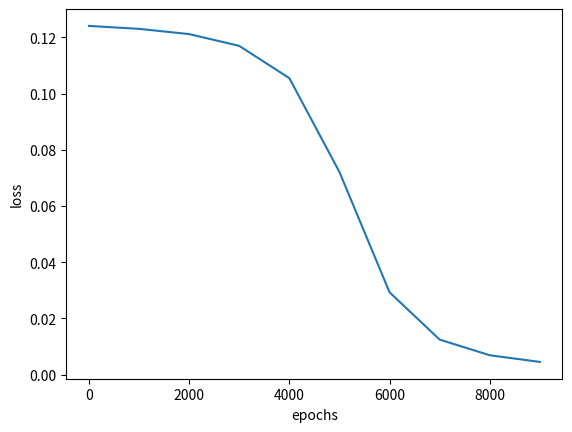

Source code (Python):
import random

import numpy as np
import matplotlib.pyplot as plt

# [redacted]
# X = np.array([[1.0, 0.1]])

X = np.array([[1, 0.1],
              [0.1, 1],
              [0.1, 0.1],
              [1, 1]])
# [redacted]
# 原始真值
# T = np.array([[1]])
# 问题3的真值
T = np.array([[1],
              [0],
              [0],
              [1]])

# 定义一个2隐层的神经网络：2-2-2-1
# 输入层2个神经元，隐藏1层2个神经元，隐藏2层2个神经元，输出层1个神经元

# 输入层到隐藏层1的权值初始化，2行2列
W1 = np.array([[0.8, 0.2],
               [0.2, 0.8]])
# 隐藏层1到隐藏层2的权值初始化，2行2列
W2 = np.array([[0.5, 0.0],
               [0.5, 1.0]])
# 隐藏层2到输出层的权值初始化，2行1列
W3 = np.array([[0.5],
               [0.5]])

# 初始化偏置值
# 隐藏层1的2个神经元偏置
b1 = np.array([[-1, 0.3]])
# 隐藏层2的2个神经元偏置
b2 = np.array([[0.1, -0.1]])
# 输出层的1个神经元偏置
b3 = np.array([[-0.6]])
# 学习率设置
lr = 0.1
# 定义训练周期数10000
epochs = 10000
# 每训练1000次计算一次loss值  # 定义测试周期数
report = 1000
# 将所有样本分组，每组大小为
# batch_size = 1

# 批量梯度下降
batch_size = 4
# 小批量梯度下降
# batch_size = 2


# 定义sigmoid函数
def sigmoid(x):
    return 1 / (1 + np.exp(-x))


# 定义sigmoid函数导数
def dsigmoid(x):
    return x * (1 - x)


# # 更新权值和偏置值
def update():
    global batch_X, batch_T, W1, W2, W3, lr, b1, b2, b3

    # 隐藏层1输出
    Z1 = np.dot(batch_X, W1) + b1
    A1 = sigmoid(Z1)

    # 隐藏层2输出
    Z2 = (np.dot(A1, W2) + b2)
    A2 = sigmoid(Z2)
    # -----------------注释的示例代码-----------
    # 输出层输出
    Z3 = (np.dot(A2, W3) + b3)
    A3 = sigmoid(Z3)

    # 求输出层的误差
    delta_A3 = (batch_T - A3)
    delta_Z3 = delta_A3 * dsigmoid(A3)

    # 利用输出层的误差，求出三个偏导（即隐藏层2到输出层的权值改变）    # 由于一次计算了多个样本，所以需要求平均
    delta_W3 = A2.T.dot(delta_Z3) / batch_X.shape[0]
    delta_B3 = np.sum(delta_Z3, axis=0) / batch_X.shape[0]

    # 求隐藏层2的误差
    delta_A2 = delta_Z3.dot(W3.T)
    delta_Z2 = delta_A2 * dsigmoid(A2)

    # 利用隐藏层2的误差，求出三个偏导（即隐藏层1到隐藏层2的权值改变）    # 由于一次计算了多个样本，所以需要求平均
    delta_W2 = A1.T.dot(delta_Z2) / batch_X.shape[0]
    delta_B2 = np.sum(delta_Z2, axis=0) / batch_X.shape[0]

    # 求隐藏层1的误差
    delta_A1 = delta_Z2.dot(W2.T)
    delta_Z1 = delta_A1 * dsigmoid(A1)

    # 利用隐藏层1的误差，求出三个偏导（即输入层到隐藏层1的权值改变）    # 由于一次计算了多个样本，所以需要求平均
    delta_W1 = batch_X.T.dot(delta_Z1) / batch_X.shape[0]
    delta_B1 = np.sum(delta_Z1, axis=0) / batch_X.shape[0]

    # 更新权值
    W3 = W3 + lr * delta_W3
    W2 = W2 + lr * delta_W2
    W1 = W1 + lr * delta_W1

    # 改变偏置值
    b3 = b3 + lr * delta_B3
    b2 = b2 + lr * delta_B2
    b1 = b1 + lr * delta_B1

# 定义空list用于保存loss
loss = []
batch_X = []
batch_T = []
max_batch = X.shape[0] // batch_size
# 小批量梯度下降
# 训练模型
for idx_epoch in range(epochs):

    for idx_batch in range(max_batch):
        # 更新权值
        # 批量梯度下降
        batch_X = X[idx_batch * batch_size:(idx_batch + 1) * batch_size, :]
        batch_T = T[idx_batch * batch_size:(idx_batch + 1) * batch_size, :]
        # 随机梯度下降、
        # 打乱X中的数据，保证随机性
        # np.random.shuffle(X)
        # print("观察样本的随机性idx_batch:", idx_batch)
        # batch_X = X[idx_batch * batch_size:(idx_batch + 1) * batch_size, :]
        # batch_T = T[idx_batch * batch_size:(idx_batch + 1) * batch_size, :]
        # 小批量梯度下降
        # idx_batch = random.randint(0, max_batch - 1)
        # print("观察样本的随机性idx_batch:", idx_batch)
        # batch_X = X[idx_batch * batch_size:(idx_batch + 1) * batch_size, :]
        # batch_T = T[idx_batch * batch_size:(idx_batch + 1) * batch_size, :]
        # print("观察权值的变化")
        # print("batch_X:", batch_X)
        # print("batch_T", batch_T)
        update()
    # 每训练5000次计算一次loss值
    if idx_epoch % report == 0:
        # 隐藏层1输出
        A1 = sigmoid(np.dot(X, W1) + b1)
        # 隐藏层2输出
        A2 = sigmoid(np.dot(A1, W2) + b2)
        # 输出层输出
        A3 = sigmoid(np.dot(A2, W3) + b3)
        # 计算loss值
        print('A3:', A3)
        print('epochs:', idx_epoch, 'loss:', np.mean(np.square(T - A3) / 2))
        # 保存loss值
        loss.append(np.mean(np.square(T - A3) / 2))

# 画图训练周期数与loss的关系图
plt.plot(range(0, epochs, report), loss)
plt.xlabel('epochs')
plt.ylabel('loss')
plt.show()

# 隐藏层1输出
A1 = sigmoid(np.dot(X, W1) + b1)
# 隐藏层2输出
A2 = sigmoid(np.dot(A1, W2) + b2)
# 输出层输出
A3 = sigmoid(np.dot(A2, W3) + b3)
print('output:batch_size=', batch_size)
print(A3)


# 因为最终的分类只有0和1，所以我们可以把
# 大于等于0.5的值归为1类，小于0.5的值归为0类
def predict(x):
    if x >= 0.5:
        return 1
    else:
        return 0


# map会根据提供的函数对指定序列做映射
# 相当于依次把A2中的值放到predict函数中计算
# 然后打印出结果
print('predict:')
for i in map(predict, A3):
    print(i)
